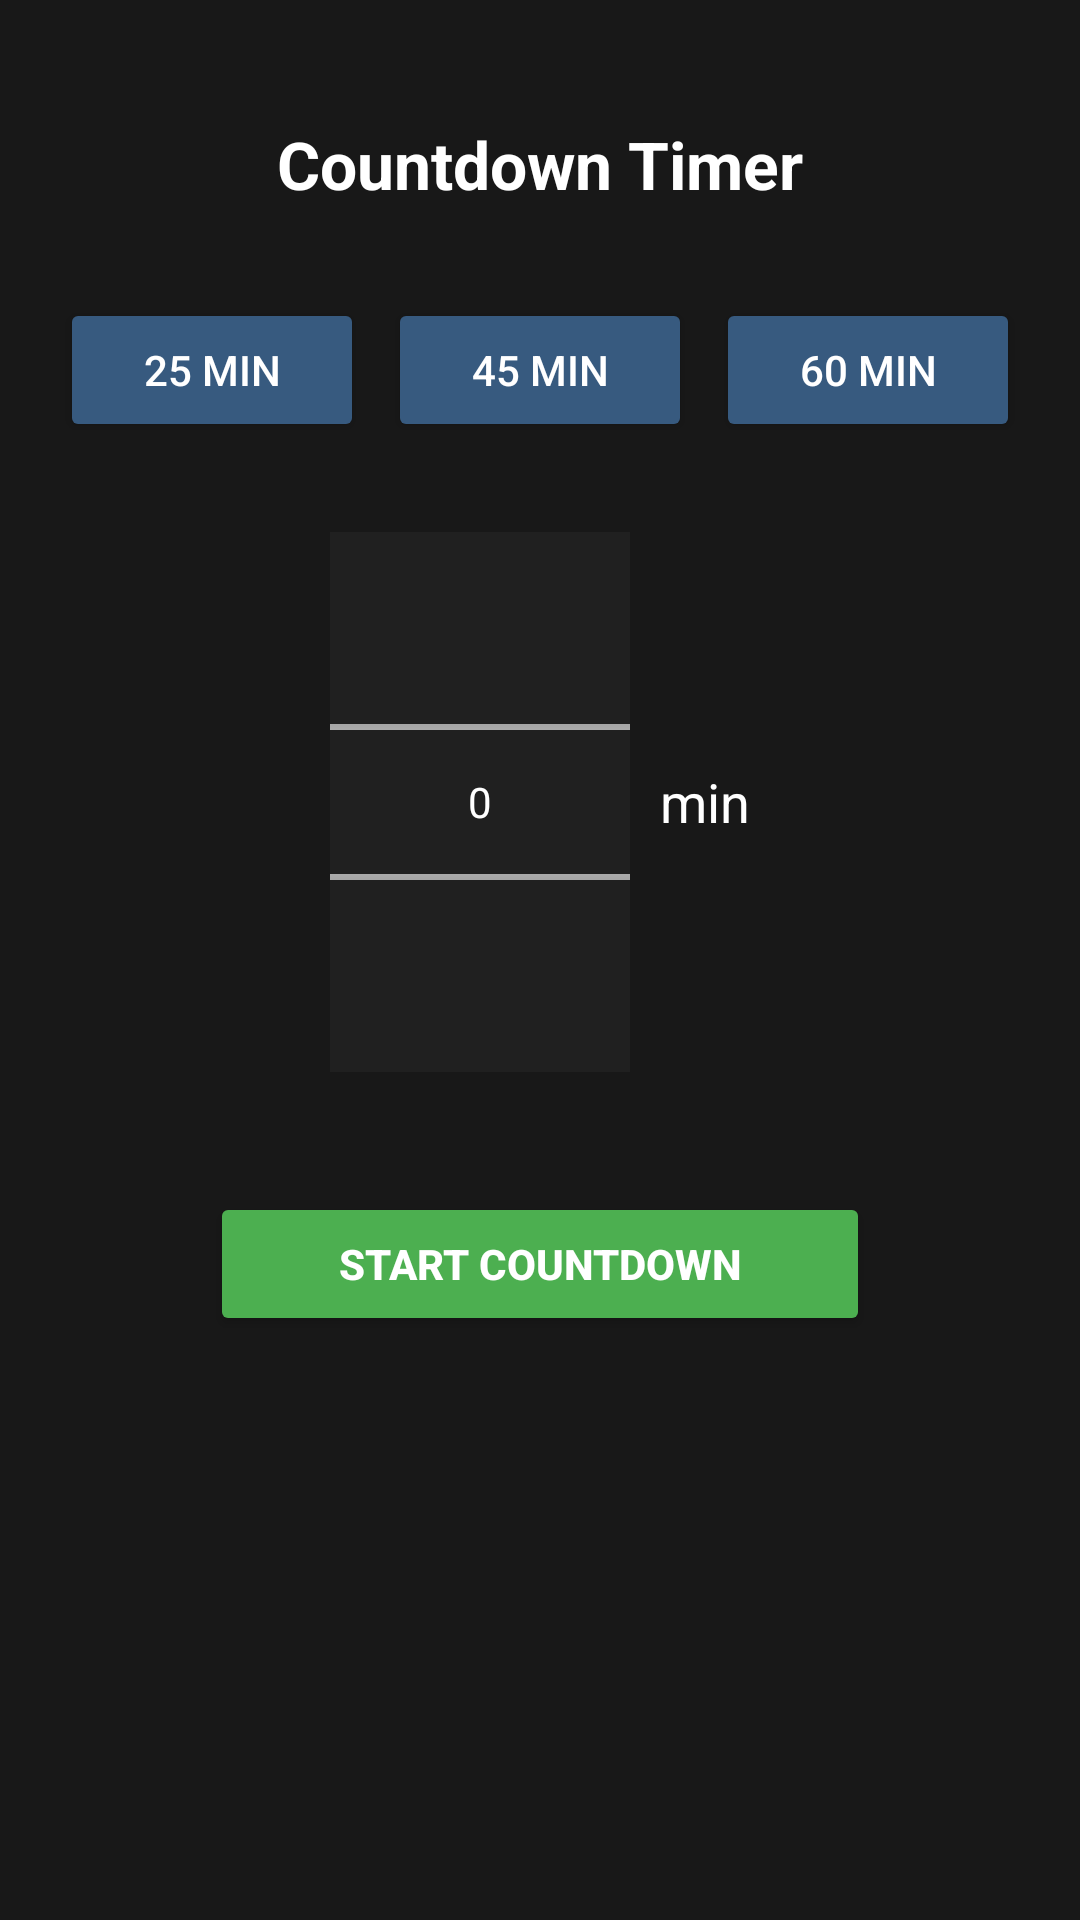

Android layout source for this screen:
<!-- AndroidManifest.xml: application theme Theme.StudyTrackerBasicTest -->
<!-- res/layout/fragment_countdown.xml -->
<?xml version="1.0" encoding="utf-8"?>
<androidx.constraintlayout.widget.ConstraintLayout
    xmlns:android="http://schemas.android.com/apk/res/android"
    xmlns:app="http://schemas.android.com/apk/res-auto"
    android:layout_width="match_parent"
    android:layout_height="match_parent"
    android:background="#181818">

    
    <TextView
        android:id="@+id/titleCountdown"
        android:layout_width="wrap_content"
        android:layout_height="wrap_content"
        android:text="Countdown Timer"
        android:textSize="22sp"
        android:textStyle="bold"
        android:textColor="@android:color/white"
        app:layout_constraintTop_toTopOf="parent"
        app:layout_constraintBottom_toTopOf="@+id/presetButtonsLayout"
        app:layout_constraintStart_toStartOf="parent"
        app:layout_constraintEnd_toEndOf="parent"
        android:layout_marginTop="40dp" />

    
    <LinearLayout
        android:id="@+id/presetButtonsLayout"
        android:layout_width="0dp"
        android:layout_height="wrap_content"
        android:orientation="horizontal"
        android:gravity="center"
        android:layout_marginTop="30dp"
        android:layout_marginStart="20dp"
        android:layout_marginEnd="20dp"
        app:layout_constraintTop_toBottomOf="@id/titleCountdown"
        app:layout_constraintStart_toStartOf="parent"
        app:layout_constraintEnd_toEndOf="parent">

        <Button
            android:id="@+id/preset25"
            android:layout_width="0dp"
            android:layout_height="wrap_content"
            android:layout_weight="1"
            android:text="25 min"
            android:backgroundTint="#375A7F"
            android:textColor="@android:color/white" />

        <Button
            android:id="@+id/preset45"
            android:layout_width="0dp"
            android:layout_height="wrap_content"
            android:layout_weight="1"
            android:text="45 min"
            android:backgroundTint="#375A7F"
            android:textColor="@android:color/white"
            android:layout_marginStart="8dp"
            android:layout_marginEnd="8dp" />

        <Button
            android:id="@+id/preset60"
            android:layout_width="0dp"
            android:layout_height="wrap_content"
            android:layout_weight="1"
            android:text="60 min"
            android:backgroundTint="#375A7F"
            android:textColor="@android:color/white" />
    </LinearLayout>

    
    <LinearLayout
        android:id="@+id/customTimeLayout"
        android:layout_width="wrap_content"
        android:layout_height="wrap_content"
        android:orientation="horizontal"
        android:gravity="center"
        android:layout_marginTop="30dp"
        app:layout_constraintTop_toBottomOf="@id/presetButtonsLayout"
        app:layout_constraintStart_toStartOf="parent"
        app:layout_constraintEnd_toEndOf="parent">

        <NumberPicker
            android:id="@+id/minPicker"
            android:layout_width="100dp"
            android:layout_height="wrap_content"
            android:background="#202020"
            android:theme="@style/ThemeOverlay.AppCompat.Dark" />

        <TextView
            android:layout_width="wrap_content"
            android:layout_height="wrap_content"
            android:text="min"
            android:textColor="@android:color/white"
            android:layout_marginStart="10dp"
            android:textSize="18sp"/>

    </LinearLayout>

    
    <Button
        android:id="@+id/startCountdownBtn"
        android:layout_width="220dp"
        android:layout_height="wrap_content"
        android:text="Start Countdown"
        android:textStyle="bold"
        android:backgroundTint="@color/green_primary"
        android:textColor="@android:color/white"
        android:layout_marginTop="40dp"
        app:layout_constraintTop_toBottomOf="@id/customTimeLayout"
        app:layout_constraintStart_toStartOf="parent"
        app:layout_constraintEnd_toEndOf="parent" />

</androidx.constraintlayout.widget.ConstraintLayout>
<!-- resources referenced by this layout -->
<resources>
  <color name="green_primary">#4CAF50</color>
  <style name="Theme.StudyTrackerBasicTest" parent="Base.Theme.StudyTrackerBasicTest" />
  <style name="Base.Theme.StudyTrackerBasicTest" parent="Theme.Material3.DayNight.NoActionBar">
          
          
      </style>
</resources>
